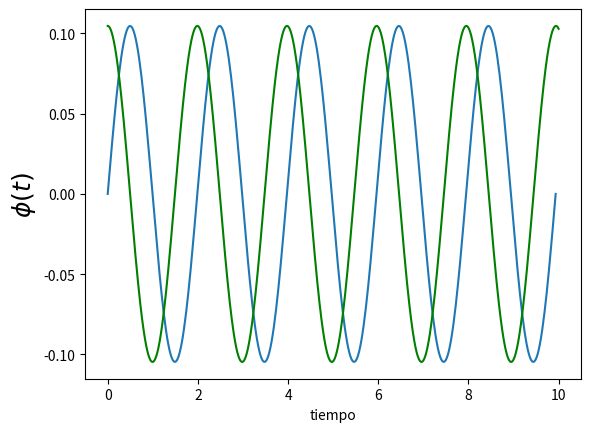

This figure's Python source:
#! /usr/bin/env python

'''
Corrección de rk2
'''

import numpy as np
import matplotlib.pyplot as plt


A = np.pi / 30
w = np.sqrt(10)

plt.figure(1)
plt.clf()

t = np.linspace(0, 5 * 2 * np.pi / w, 400)

plt.plot(t, A * np.sin(w * t))


def f(phi, w):
    return w, -10 * np.sin(phi)

def get_k1(phi_n, w_n, h, f):
    f_eval = f(phi_n, w_n)
    return h * f_eval[0], h * f_eval[1]

def get_k2(phi_n, w_n, h, f):
    k1 = get_k1(phi_n, w_n, h, f)
    f_eval = f(phi_n + k1[0]/2, w_n + k1[1]/2)
    return h * f_eval[0], h * f_eval[1]

def rk2_step(phi_n, w_n, h, f):
    k2 = get_k2(phi_n, w_n, h, f)
    phi_n1 = phi_n + k2[0] #* h
    w_n1 = w_n + k2[1] #* h
    '''
    en las líneas 37 y 38 se multiplicó por h una vez de más
    '''
    return phi_n1, w_n1

N_steps = 40000
h = 10. / N_steps
phi = np.zeros(N_steps)
w = np.zeros(N_steps)

phi[0] = A
w[0] = 0
for i in range(1, N_steps):
    phi[i], w[i] = rk2_step(phi[i-1], w[i-1], h, f)



t_rk = [h * i for i in range(N_steps)]

plt.plot(t_rk, phi, 'g')




plt.xlabel('tiempo')
plt.ylabel('$\phi(t)$', fontsize=18)
plt.show()
plt.draw()
